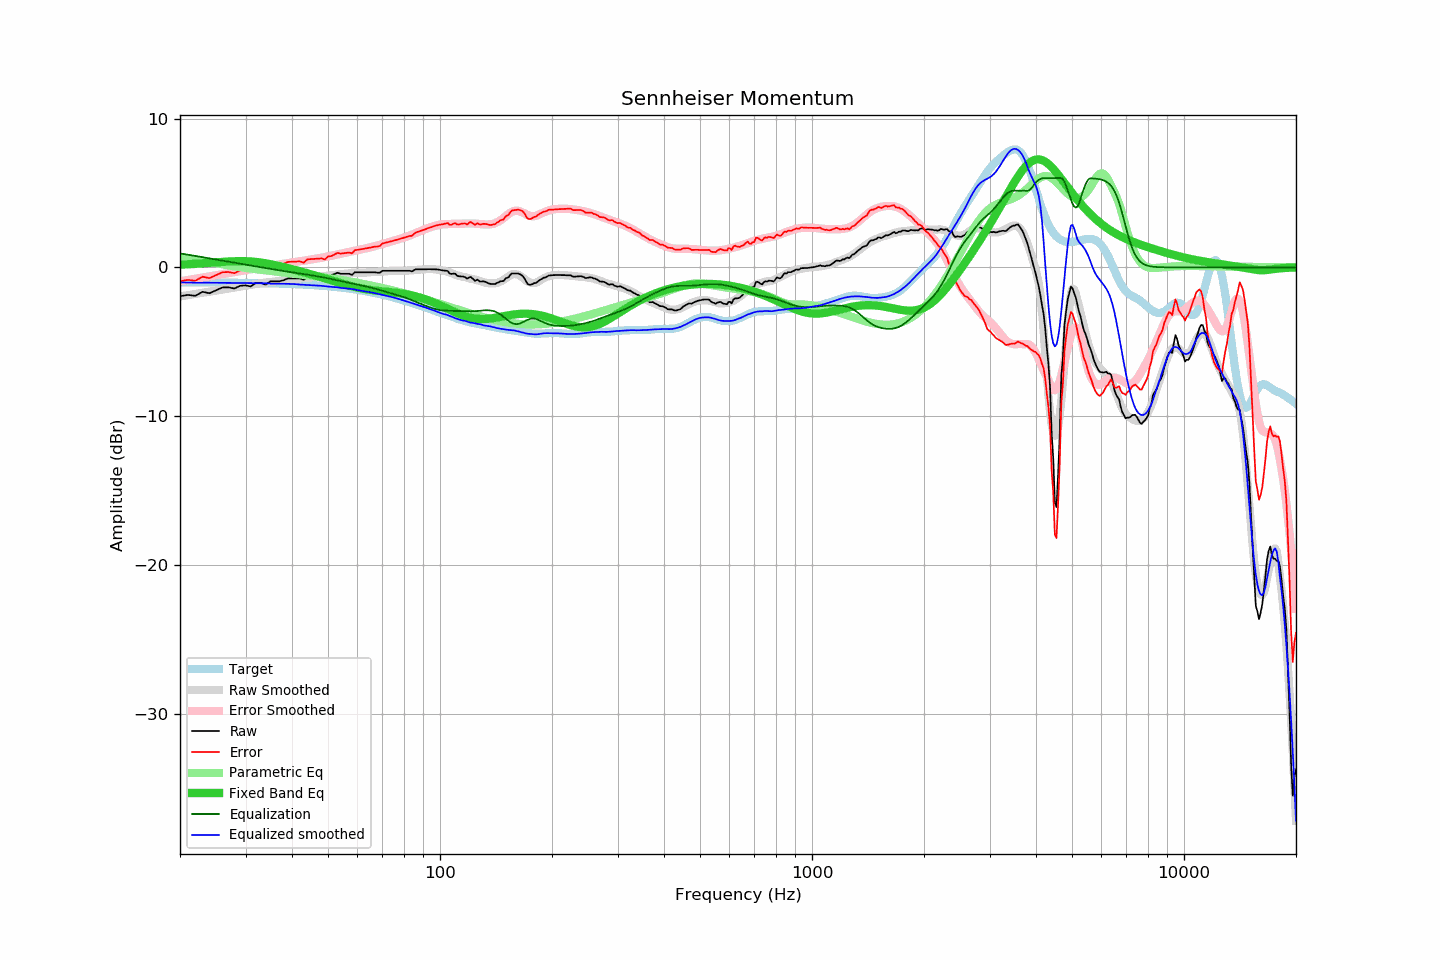

The file beside this chart, header and first rows:
frequency, raw, error, smoothed, error_smoothed, equalization, parametric_eq, equalized_raw, equalized_smoothed, target
20, -1.94, -0.93, -1.95, -0.94, 0.94, 0.18, -1.00, -1.01, -1.01
21, -1.85, -0.84, -1.87, -0.85, 0.85, 0.21, -1.00, -1.02, -1.01
22, -1.91, -0.90, -1.79, -0.77, 0.77, 0.24, -1.14, -1.02, -1.01
23, -1.64, -0.62, -1.71, -0.68, 0.68, 0.27, -0.96, -1.02, -1.01
24, -1.74, -0.72, -1.63, -0.60, 0.60, 0.31, -1.14, -1.03, -1.02
25, -1.54, -0.52, -1.56, -0.53, 0.53, 0.34, -1.01, -1.03, -1.02
26, -1.35, -0.33, -1.49, -0.45, 0.45, 0.37, -0.90, -1.04, -1.02
27, -1.34, -0.31, -1.42, -0.38, 0.38, 0.40, -0.96, -1.04, -1.03
28, -1.42, -0.39, -1.35, -0.31, 0.31, 0.41, -1.11, -1.04, -1.03
29, -1.24, -0.20, -1.29, -0.24, 0.24, 0.42, -1.00, -1.05, -1.03
30, -1.21, -0.17, -1.23, -0.18, 0.18, 0.42, -1.03, -1.05, -1.04
31, -1.28, -0.23, -1.17, -0.12, 0.12, 0.40, -1.16, -1.06, -1.05
32, -1.04, 0.01, -1.11, -0.06, 0.06, 0.37, -0.98, -1.06, -1.05
33, -1.04, 0.02, -1.06, -0.00, 0.00, 0.33, -1.04, -1.06, -1.06
34, -1.16, -0.09, -1.02, 0.05, -0.05, 0.28, -1.21, -1.07, -1.06
35, -0.94, 0.13, -0.99, 0.10, -0.10, 0.22, -1.04, -1.09, -1.07
36, -0.94, 0.14, -0.95, 0.15, -0.15, 0.16, -1.09, -1.10, -1.08
37, -0.94, 0.15, -0.90, 0.20, -0.20, 0.09, -1.14, -1.10, -1.09
38, -0.86, 0.24, -0.85, 0.24, -0.24, 0.02, -1.10, -1.10, -1.10
39, -0.74, 0.37, -0.82, 0.29, -0.29, -0.05, -1.03, -1.10, -1.11
40, -0.74, 0.38, -0.79, 0.33, -0.33, -0.12, -1.07, -1.12, -1.12
41, -0.74, 0.39, -0.76, 0.37, -0.37, -0.19, -1.11, -1.13, -1.13
42, -0.74, 0.40, -0.74, 0.41, -0.41, -0.26, -1.15, -1.15, -1.14
43, -0.84, 0.32, -0.72, 0.45, -0.45, -0.33, -1.29, -1.17, -1.16
44, -0.63, 0.54, -0.69, 0.49, -0.49, -0.40, -1.12, -1.17, -1.17
45, -0.63, 0.55, -0.67, 0.53, -0.53, -0.47, -1.16, -1.20, -1.18
46, -0.63, 0.57, -0.64, 0.57, -0.57, -0.53, -1.20, -1.21, -1.20
47, -0.63, 0.59, -0.62, 0.61, -0.61, -0.60, -1.24, -1.22, -1.22
48, -0.63, 0.60, -0.59, 0.65, -0.65, -0.67, -1.28, -1.24, -1.23
49, -0.72, 0.53, -0.58, 0.69, -0.69, -0.74, -1.41, -1.27, -1.25
50, -0.54, 0.73, -0.55, 0.73, -0.73, -0.80, -1.27, -1.29, -1.27
51, -0.53, 0.76, -0.53, 0.78, -0.78, -0.87, -1.31, -1.30, -1.29
52, -0.45, 0.86, -0.50, 0.82, -0.82, -0.94, -1.27, -1.32, -1.31
53, -0.36, 0.97, -0.47, 0.87, -0.87, -1.00, -1.23, -1.34, -1.33
54, -0.43, 0.92, -0.46, 0.91, -0.91, -1.06, -1.34, -1.37, -1.35
55, -0.43, 0.95, -0.44, 0.96, -0.96, -1.12, -1.39, -1.39, -1.38
56, -0.43, 0.97, -0.41, 1.00, -1.00, -1.17, -1.43, -1.41, -1.40
57, -0.43, 1.00, -0.39, 1.04, -1.04, -1.23, -1.47, -1.43, -1.43
58, -0.51, 0.94, -0.37, 1.08, -1.08, -1.27, -1.59, -1.45, -1.45
59, -0.33, 1.15, -0.36, 1.12, -1.12, -1.32, -1.45, -1.48, -1.48
60, -0.33, 1.18, -0.37, 1.16, -1.16, -1.36, -1.49, -1.52, -1.51
61, -0.33, 1.21, -0.36, 1.19, -1.19, -1.40, -1.52, -1.56, -1.54
62, -0.33, 1.24, -0.36, 1.23, -1.23, -1.44, -1.56, -1.59, -1.57
63, -0.33, 1.27, -0.35, 1.27, -1.27, -1.47, -1.59, -1.62, -1.60
64, -0.33, 1.30, -0.34, 1.31, -1.31, -1.49, -1.64, -1.64, -1.63
65, -0.33, 1.33, -0.32, 1.35, -1.35, -1.52, -1.68, -1.67, -1.66
66, -0.33, 1.37, -0.31, 1.39, -1.39, -1.54, -1.72, -1.70, -1.69
67, -0.33, 1.40, -0.30, 1.44, -1.44, -1.56, -1.76, -1.74, -1.73
68, -0.36, 1.40, -0.29, 1.48, -1.48, -1.58, -1.84, -1.77, -1.76
69, -0.35, 1.45, -0.29, 1.52, -1.52, -1.59, -1.87, -1.81, -1.80
70, -0.23, 1.61, -0.28, 1.57, -1.57, -1.61, -1.80, -1.85, -1.83
71, -0.23, 1.64, -0.27, 1.61, -1.61, -1.62, -1.84, -1.88, -1.87
72, -0.23, 1.68, -0.26, 1.66, -1.66, -1.64, -1.89, -1.91, -1.91
73, -0.23, 1.72, -0.25, 1.70, -1.70, -1.65, -1.93, -1.95, -1.95
74, -0.23, 1.76, -0.24, 1.75, -1.75, -1.67, -1.98, -1.98, -1.98
75, -0.23, 1.79, -0.23, 1.79, -1.79, -1.68, -2.02, -2.02, -2.02
76, -0.23, 1.83, -0.23, 1.83, -1.83, -1.70, -2.06, -2.06, -2.06
77, -0.23, 1.87, -0.23, 1.87, -1.87, -1.72, -2.10, -2.10, -2.10
78, -0.23, 1.91, -0.23, 1.92, -1.92, -1.74, -2.15, -2.14, -2.14
79, -0.23, 1.95, -0.23, 1.96, -1.96, -1.76, -2.19, -2.19, -2.18
... 553 more rows
